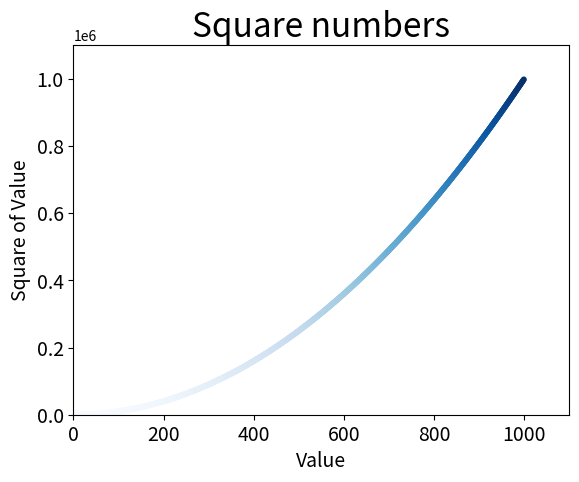

The matplotlib source for this figure:
import matplotlib.pyplot as plt
x_values = range(1, 1000)
y_values = [x ** 2 for x in x_values]

plt.style.use('_classic_test_patch')
fig, ax = plt.subplots()
ax.scatter(x_values, y_values, c = y_values, cmap = plt.cm.Blues, s = 10) # type: ignore

# Set chart title and lable axes.
ax.set_title("Square numbers", fontsize = 24)
ax.set_xlabel("Value", fontsize = 14)
ax.set_ylabel("Square of Value", fontsize = 14)

# Set size of tick lables
ax.tick_params(axis = 'both', which = 'major', labelsize = 14)

# Set the range for each axis.
ax.axis([0, 1100, 0, 1100000])
plt.savefig('squares_plot.png', bbox_inches='tight')
